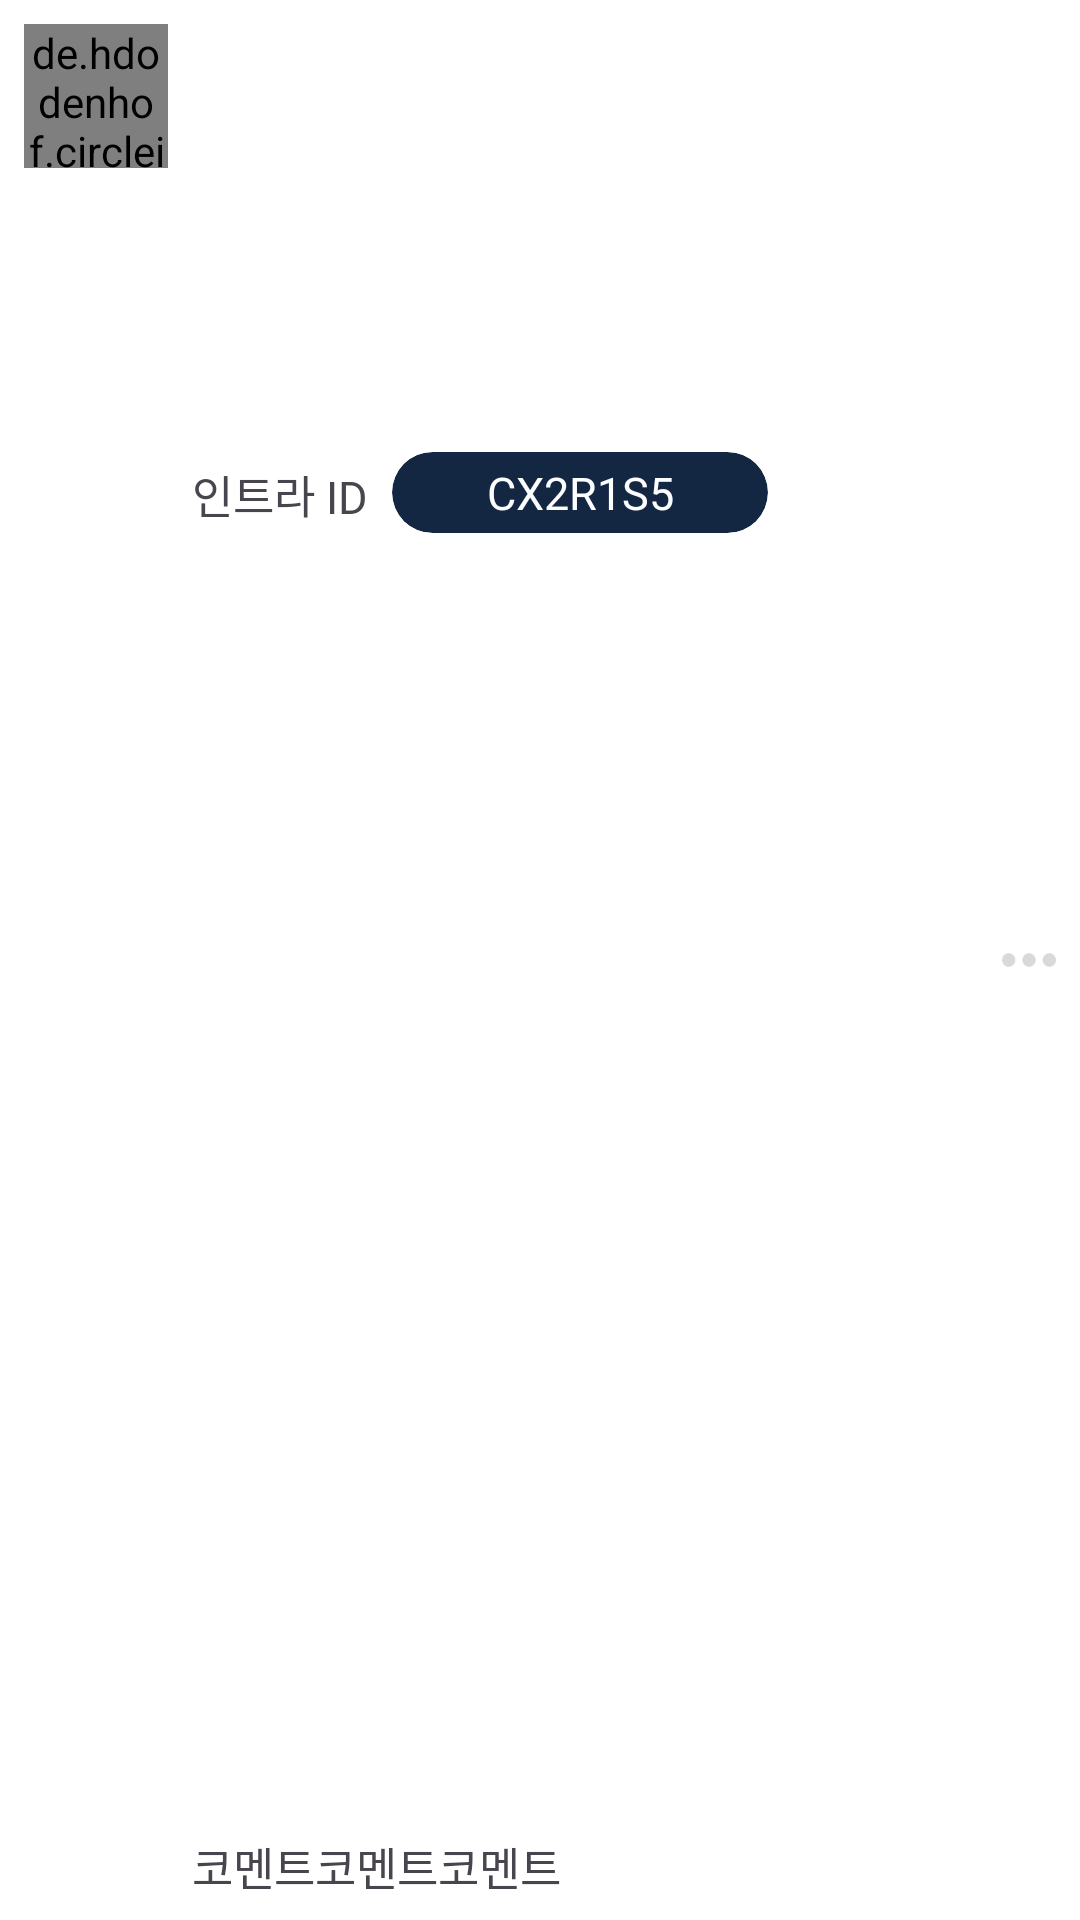

This screen was rendered from an Android layout file. Write that file and the resources it references.
<!-- AndroidManifest.xml: application theme Theme.Where42Android -->
<!-- res/layout/list_view_detail.xml -->
<?xml version="1.0" encoding="utf-8"?>
<androidx.constraintlayout.widget.ConstraintLayout
    xmlns:android="http://schemas.android.com/apk/res/android"
    android:layout_width="match_parent"
    android:layout_height="@dimen/profile_card"
    android:padding="@dimen/profile_card_padding"
    xmlns:app="http://schemas.android.com/apk/res-auto"
    xmlns:tools="http://schemas.android.com/tools">

    <androidx.constraintlayout.widget.Guideline
        android:id="@+id/guideline"
        android:layout_width="wrap_content"
        android:layout_height="wrap_content"
        android:orientation="horizontal"
        app:layout_constraintGuide_percent="0.5" />

    <de.hdodenhof.circleimageview.CircleImageView
        android:id="@+id/profile_photo"
        android:layout_width="@dimen/profile_image"
        android:layout_height="@dimen/profile_image"
        android:src="@drawable/profile_photo_example"
        app:layout_constraintStart_toStartOf="parent"
        app:layout_constraintTop_toTopOf="parent" />

    <TextView
        android:id="@+id/intra_id"
        android:layout_width="wrap_content"
        android:layout_height="@dimen/intra_ID"
        android:layout_marginStart="8dp"
        android:gravity="center"
        android:clipToOutline="true"
        android:text="인트라 ID"
        android:fontFamily="@font/gmarketsans_bold"
        android:textSize="@dimen/font_small"
        app:layout_constraintStart_toEndOf="@id/profile_photo"
        app:layout_constraintTop_toTopOf="parent"
        app:layout_constraintBottom_toTopOf="@id/guideline"/>

    <TextView
        android:id="@+id/location_info"
        android:layout_width="@dimen/location_w"
        android:layout_height="@dimen/location_h"
        android:layout_marginStart="8dp"
        android:background="@drawable/location_shape"
        android:gravity="center"
        android:clipToOutline="true"
        android:text="CX2R1S5"
        android:fontFamily="@font/gmarketsans_medium"
        android:textColor="#FCFDFF"
        android:textSize="@dimen/font_small"
        app:layout_constraintStart_toEndOf="@id/intra_id"
        app:layout_constraintTop_toTopOf="parent"
        app:layout_constraintBottom_toTopOf="@id/guideline"/>

    <TextView
        android:id="@+id/Comment"
        android:layout_width="wrap_content"
        android:layout_height="@dimen/comment"
        android:layout_marginStart="8dp"
        android:gravity="center"
        android:text="코멘트코멘트코멘트"
        android:fontFamily="@font/gmarketsans_medium"
        android:textSize="@dimen/font_small"
        app:layout_constraintBottom_toBottomOf="parent"
        app:layout_constraintStart_toEndOf="@id/profile_photo"
        />

    <ImageButton
        android:id="@+id/see_more"
        android:layout_width="@dimen/see_more"
        android:layout_height="@dimen/see_more"
        android:background="@drawable/option_button"
        app:layout_constraintBottom_toBottomOf="parent"
        app:layout_constraintEnd_toEndOf="parent"
        app:layout_constraintTop_toTopOf="parent"
        />



</androidx.constraintlayout.widget.ConstraintLayout>
<!-- resources referenced by this layout -->
<resources>
  <dimen name="comment">7dp</dimen>
  <dimen name="font_small">6sp</dimen>
  <dimen name="intra_ID">7dp</dimen>
  <dimen name="location_h">9dp</dimen>
  <dimen name="location_w">41.75dp</dimen>
  <dimen name="profile_card">31.5dp</dimen>
  <dimen name="profile_card_padding">4dp</dimen>
  <dimen name="profile_image">24dp</dimen>
  <dimen name="see_more">6dp</dimen>
  <!-- drawable location_shape (drawable) -->
  <?xml version="1.0" encoding="utf-8"?>
  <shape xmlns:android="http://schemas.android.com/apk/res/android" android:shape="rectangle"
  
      >
          <solid android:color="#132743"/>
          <corners android:radius="20dp"/>
          <size android:width="167dp" android:height="32dp"/>
  </shape>
  <!-- drawable option_button: png bitmap (drawable, 810 bytes) -->
  <!-- drawable profile_photo_example: png bitmap (drawable, 147773 bytes) -->
  <style name="Theme.Where42Android" parent="Base.Theme.Where42Android" />
  <style name="Base.Theme.Where42Android" parent="Theme.Material3.DayNight.NoActionBar">
          
          
          <item name="android:windowBackground">@color/white</item>
      </style>
  <color name="white">#FFFFFFFF</color>
</resources>
